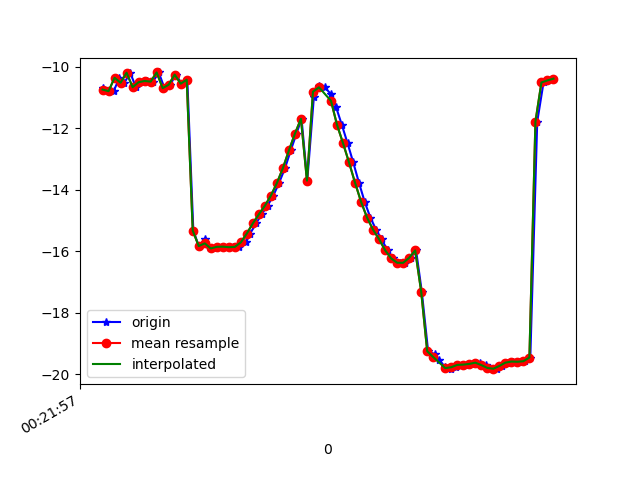

The table this chart was drawn from, first rows:
1617668517763, 364154393504402, -10.703343, 12.456003, -17.22718
1617668517777, 364154412735172, -10.79, 13.56, -17.27
1617668517797, 364154431965942, -10.8, 13.46, -17.13
1617668517816, 364154451196712, -10.37, 14.02, -16.73
1617668517833, 364154470427482, -10.53, 13.99, -16.72
1617668517852, 364154489658252, -10.2, 14.16, -16.26
1617668517871, 364154508889022, -10.67, 14.43, -16.78
1617668517891, 364154528119792, -10.51, 14.41, -16.24
1617668517908, 364154547350562, -10.47, 15.53, -16.23
1617668517928, 364154566581332, -10.49, 15.42, -16.18
1617668517947, 364154585812102, -10.19, 15.48, -15.64
1617668517966, 364154605042872, -10.7, 15.76, -16.42
1617668517985, 364154624273642, -10.59, 15.68, -16.05
1617668518004, 364154643504412, -10.26, 16.13, -15.68
1617668518023, 364154662735182, -10.56, 16.14, -16.17
1617668518042, 364154681965952, -10.43, 16.07, -15.58
1617668518062, 364154701196722, -15.33, 13.4, -16.45
1617668518080, 364154720427492, -15.83, 17.05, -15.81
1617668518100, 364154739658262, -15.61, 17.05, -15.19
1617668518119, 364154758889032, -15.88, 17.99, -15.14
1617668518137, 364154778119802, -15.91, 17.98, -15.22
1617668518156, 364154797350572, -15.86, 17.87, -15.19
1617668518176, 364154816581342, -15.85, 17.56, -15.23
1617668518195, 364154835812112, -15.87, 16.99, -15.39
1617668518213, 364154855042882, -15.86, 16.38, -15.73
1617668518237, 364154874273652, -15.71, 15.98, -16.37
1617668518251, 364154893504422, -15.42, 15.62, -17.39
1617668518271, 364154912735192, -15.09, 15.09, -18.69
1617668518289, 364154931965962, -14.8, 14.33, -20.26
1617668518309, 364154951196732, -14.52, 13.42, -22.1
1617668518328, 364154970427502, -14.19, 12.48, -24.25
1617668518347, 364154989658272, -13.78, 11.48, -26.67
1617668518367, 364155008889042, -13.3, 10.42, -29.21
1617668518386, 364155028119812, -12.73, 9.289, -31.73
1617668518405, 364155047350582, -12.18, 8.063, -34.32
1617668518422, 364155066581352, -11.7, 6.619, -36.89
1617668518441, 364155085812122, -13.71, 4.754, -41.98
1617668518463, 364155105042892, -10.99, 4.033, -41.81
1617668518479, 364155124273662, -10.65, 2.844, -44.22
1617668518499, 364155143504432, -10.68, 1.537, -46.6
1617668518521, 364155162735202, -10.91, 0.3022, -48.76
1617668518537, 364155181965972, -11.32, -0.8416, -50.82
1617668518556, 364155201196742, -11.89, -1.897, -52.81
1617668518575, 364155220427512, -12.49, -2.791, -54.57
1617668518594, 364155239658282, -13.12, -3.531, -56.08
1617668518613, 364155258889052, -13.77, -4.127, -57.36
1617668518632, 364155278119822, -14.39, -4.537, -58.4
1617668518651, 364155297350592, -14.91, -4.753, -59.1
1617668518670, 364155316581362, -15.3, -4.903, -59.43
1617668518688, 364155335812132, -15.61, -5.043, -59.38
1617668518708, 364155355042902, -15.96, -5.042, -58.96
1617668518727, 364155374273672, -16.23, -4.854, -58.22
1617668518750, 364155393504442, -16.37, -4.426, -57.13
1617668518767, 364155412735212, -16.37, -3.843, -55.63
1617668518785, 364155431965982, -16.21, -3.095, -53.72
1617668518803, 364155451196752, -15.97, -2.055, -51.53
1617668518822, 364155470427522, -17.31, 3.184, -45.02
1617668518843, 364155489658292, -19.24, 0.6485, -45.88
1617668518865, 364155508889062, -19.35, 1.234, -42.69
1617668518879, 364155528119832, -19.52, 1.847, -39.1
1617668518900, 364155547350602, -19.76, 2.468, -35.71
... 19 more rows
